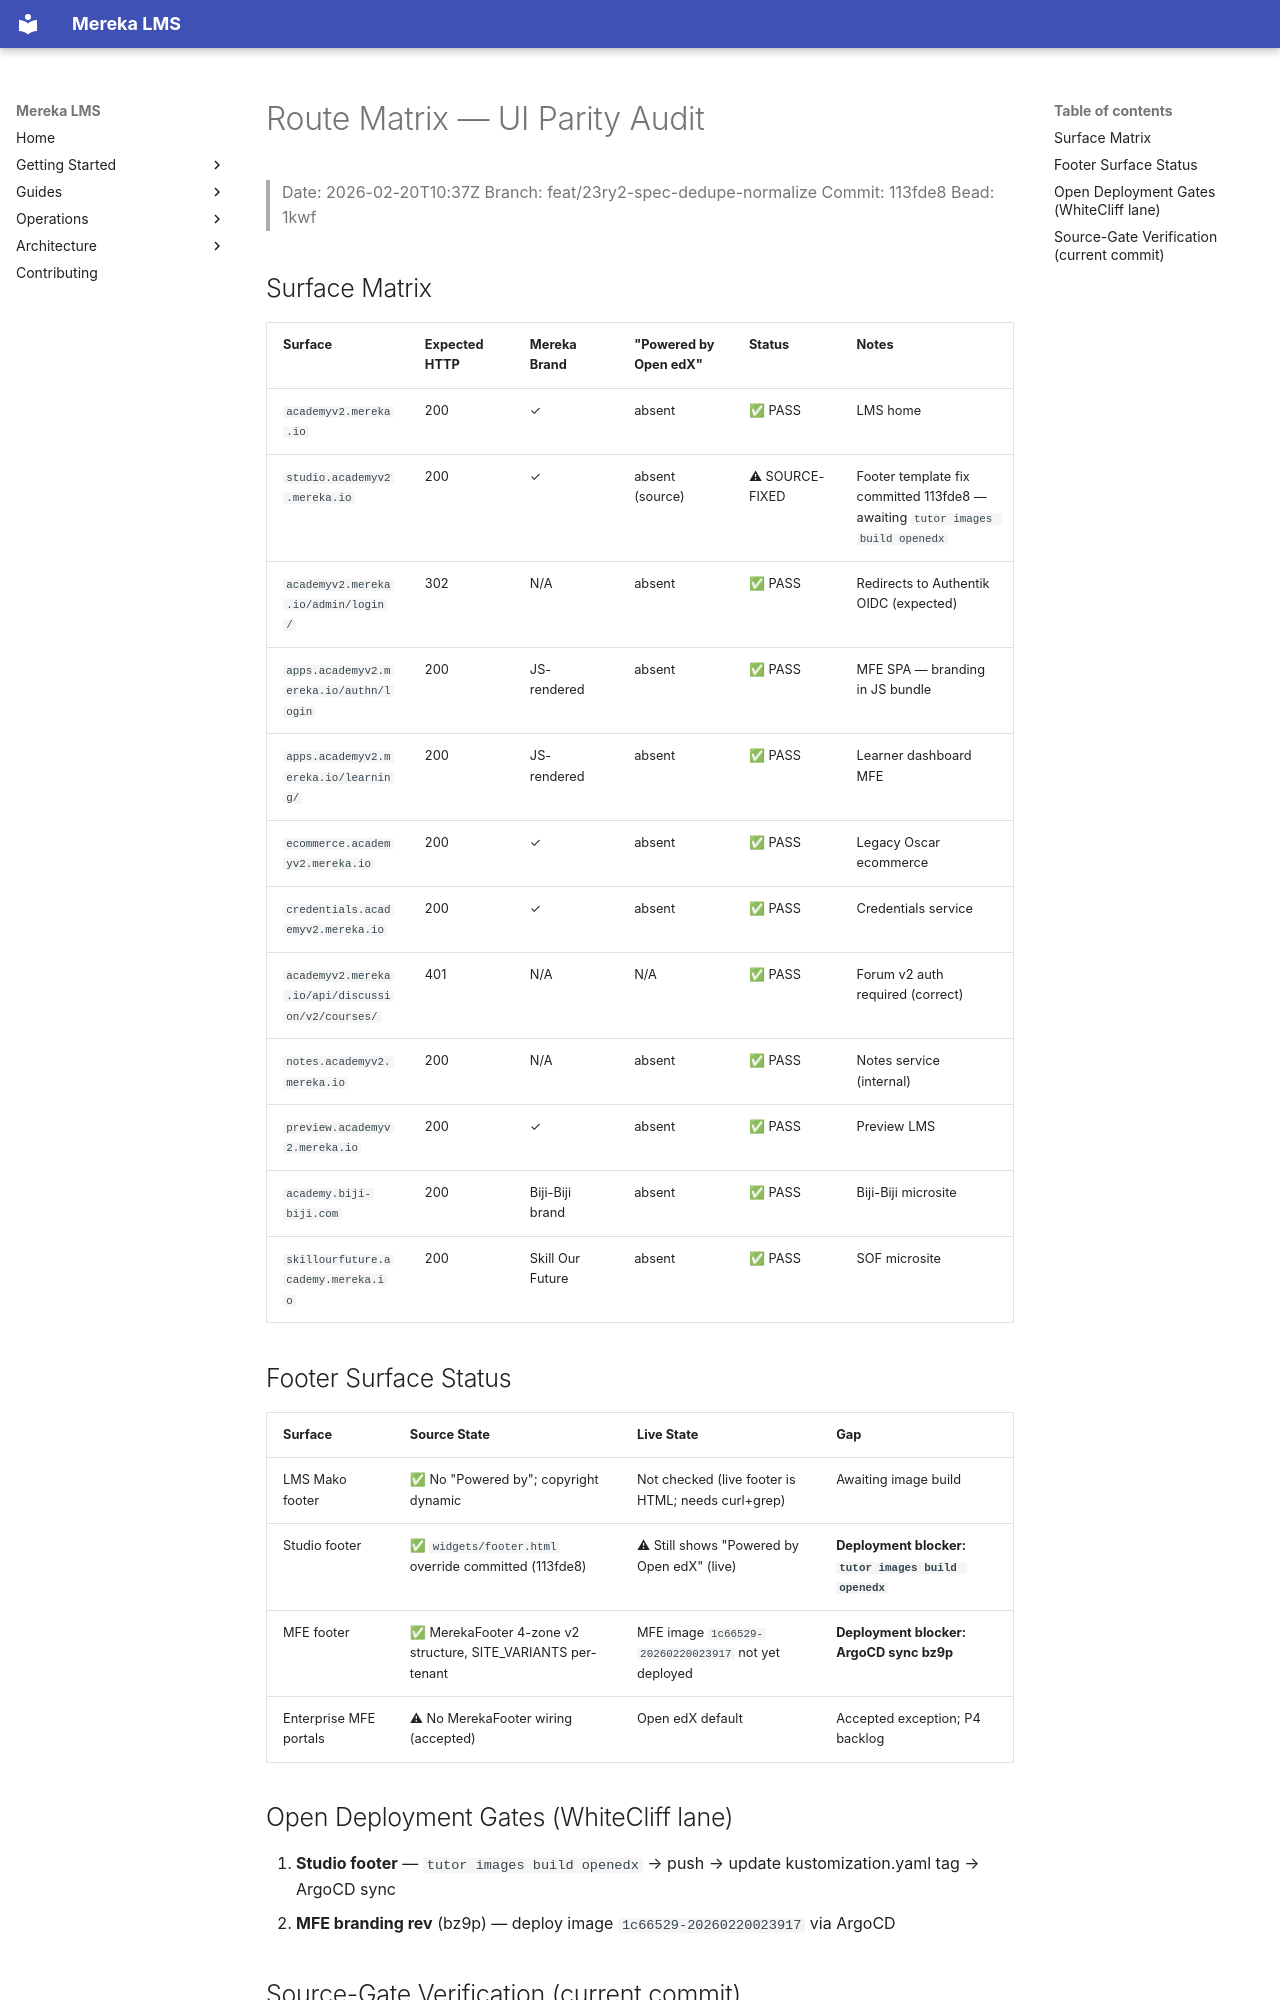

repository: lifeofgurpreet/mereka-lms-prototype · page: archive/evidence/operations/evidence/uiux/20260220T103719Z/route-matrix/index.html · generator: mkdocs

# Route Matrix — UI Parity Audit
> Date: 2026-02-20T10:37Z
> Branch: feat/23ry2-spec-dedupe-normalize
> Commit: 113fde8
> Bead: 1kwf

## Surface Matrix

| Surface | Expected HTTP | Mereka Brand | "Powered by Open edX" | Status | Notes |
|---------|--------------|--------------|----------------------|--------|-------|
| `academyv2.mereka.io` | 200 | ✓ | absent | ✅ PASS | LMS home |
| `studio.academyv2.mereka.io` | 200 | ✓ | absent (source) | ⚠ SOURCE-FIXED | Footer template fix committed 113fde8 — awaiting `tutor images build openedx` |
| `academyv2.mereka.io/admin/login/` | 302 | N/A | absent | ✅ PASS | Redirects to Authentik OIDC (expected) |
| `apps.academyv2.mereka.io/authn/login` | 200 | JS-rendered | absent | ✅ PASS | MFE SPA — branding in JS bundle |
| `apps.academyv2.mereka.io/learning/` | 200 | JS-rendered | absent | ✅ PASS | Learner dashboard MFE |
| `ecommerce.academyv2.mereka.io` | 200 | ✓ | absent | ✅ PASS | Legacy Oscar ecommerce |
| `credentials.academyv2.mereka.io` | 200 | ✓ | absent | ✅ PASS | Credentials service |
| `academyv2.mereka.io/api/discussion/v2/courses/` | 401 | N/A | N/A | ✅ PASS | Forum v2 auth required (correct) |
| `notes.academyv2.mereka.io` | 200 | N/A | absent | ✅ PASS | Notes service (internal) |
| `preview.academyv2.mereka.io` | 200 | ✓ | absent | ✅ PASS | Preview LMS |
| `academy.biji-biji.com` | 200 | Biji-Biji brand | absent | ✅ PASS | Biji-Biji microsite |
| `skillourfuture.academy.mereka.io` | 200 | Skill Our Future | absent | ✅ PASS | SOF microsite |

## Footer Surface Status

| Surface | Source State | Live State | Gap |
|---------|-------------|------------|-----|
| LMS Mako footer | ✅ No "Powered by"; copyright dynamic | Not checked (live footer is HTML; needs curl+grep) | Awaiting image build |
| Studio footer | ✅ `widgets/footer.html` override committed (113fde8) | ⚠ Still shows "Powered by Open edX" (live) | **Deployment blocker: `tutor images build openedx`** |
| MFE footer | ✅ MerekaFooter 4-zone v2 structure, SITE_VARIANTS per-tenant | MFE image `1c66529-20260220023917` not yet deployed | **Deployment blocker: ArgoCD sync bz9p** |
| Enterprise MFE portals | ⚠ No MerekaFooter wiring (accepted) | Open edX default | Accepted exception; P4 backlog |

## Open Deployment Gates (WhiteCliff lane)

1. **Studio footer** — `tutor images build openedx` → push → update kustomization.yaml tag → ArgoCD sync
2. **MFE branding rev** (bz9p) — deploy image `1c66529-20260220023917` via ArgoCD
